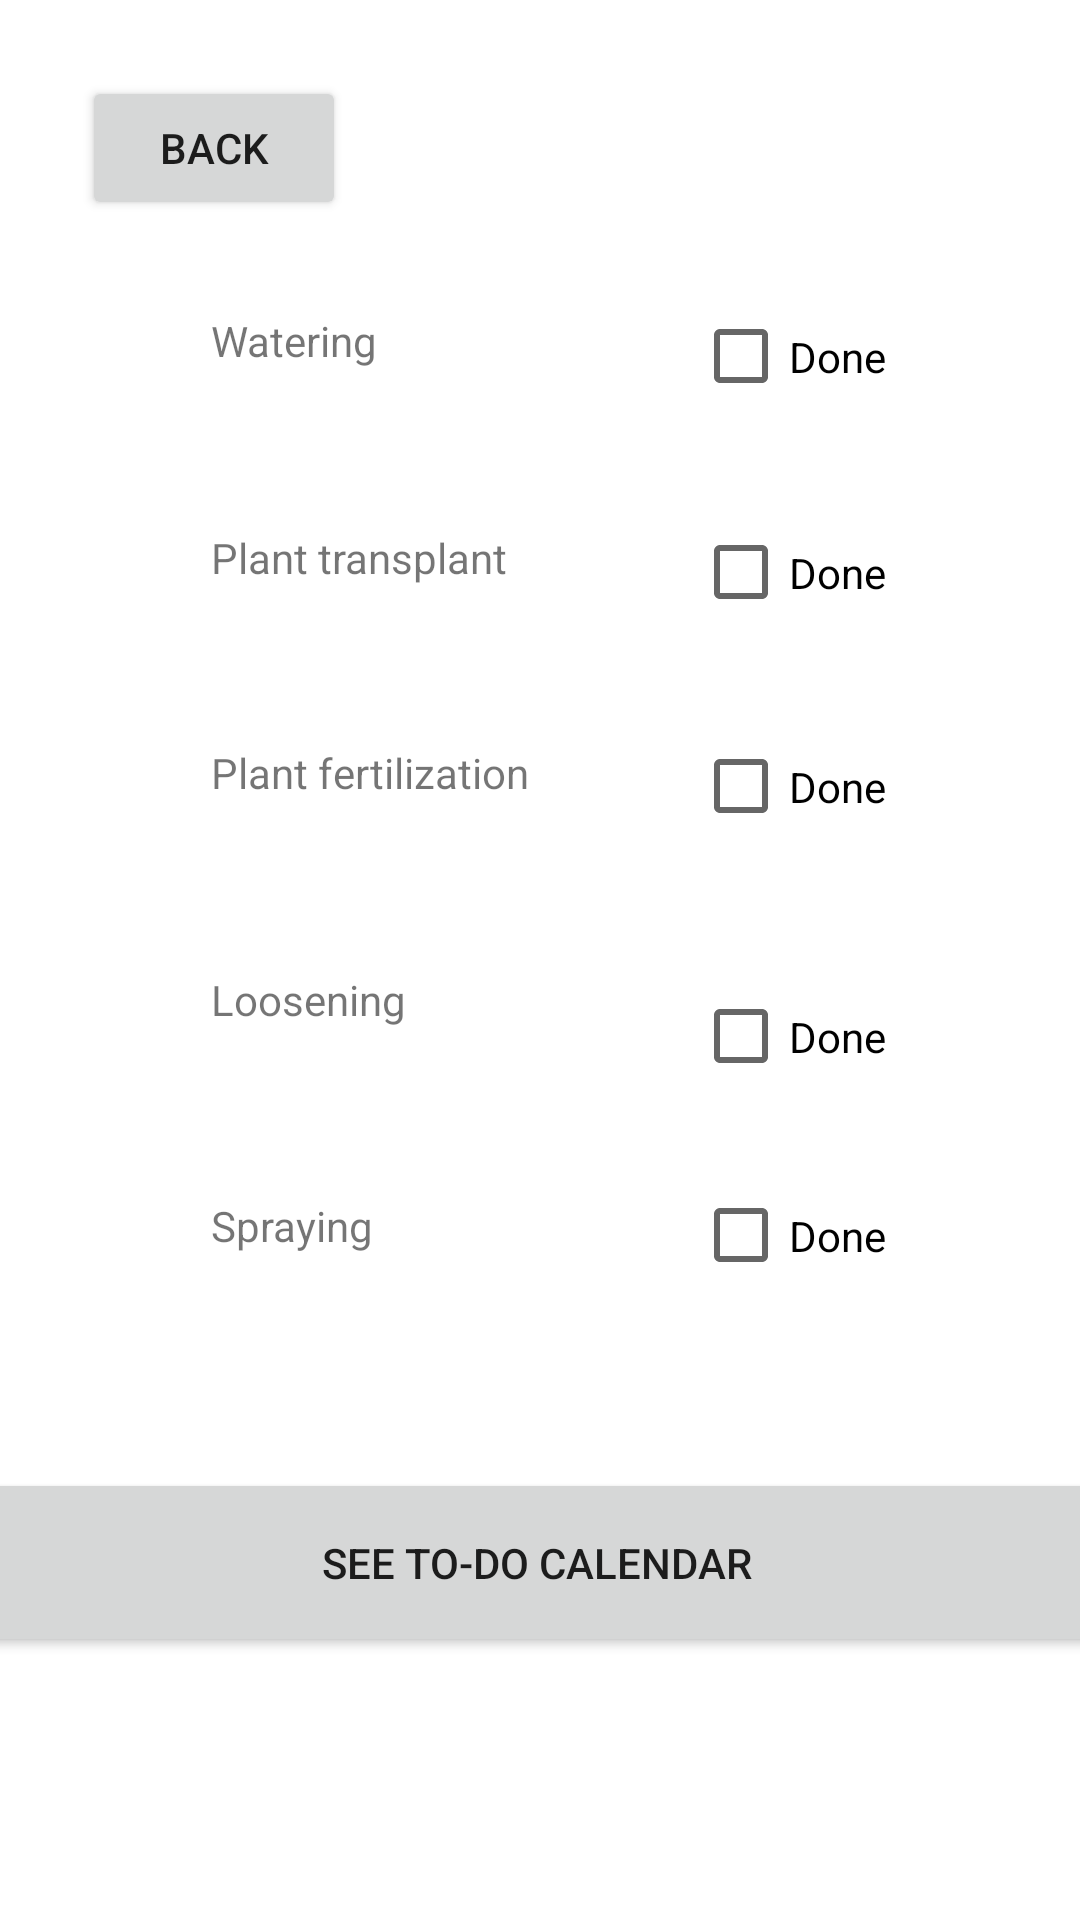

Write the Android layout XML for this screen, with the resource values it uses.
<!-- AndroidManifest.xml: application theme Theme.PlantManagerApp -->
<!-- res/layout/activity_today.xml -->
<?xml version="1.0" encoding="utf-8"?>
<androidx.constraintlayout.widget.ConstraintLayout xmlns:android="http://schemas.android.com/apk/res/android"
    xmlns:app="http://schemas.android.com/apk/res-auto"
    xmlns:tools="http://schemas.android.com/tools"
    android:layout_width="match_parent"
    android:layout_height="match_parent"
    tools:context=".TodayActivity">

    <TextView
        android:id="@+id/textView5"
        android:layout_width="166dp"
        android:layout_height="71dp"
        android:text="Watering"
        app:layout_constraintBottom_toBottomOf="parent"
        app:layout_constraintEnd_toEndOf="parent"
        app:layout_constraintHorizontal_bias="0.363"
        app:layout_constraintStart_toStartOf="parent"
        app:layout_constraintTop_toTopOf="parent"
        app:layout_constraintVertical_bias="0.183" />

    <TextView
        android:id="@+id/textView7"
        android:layout_width="166dp"
        android:layout_height="71dp"
        android:text="Plant transplant"
        app:layout_constraintBottom_toBottomOf="parent"
        app:layout_constraintEnd_toEndOf="parent"
        app:layout_constraintHorizontal_bias="0.363"
        app:layout_constraintStart_toStartOf="parent"
        app:layout_constraintTop_toTopOf="parent"
        app:layout_constraintVertical_bias="0.31" />

    <TextView
        android:id="@+id/textView8"
        android:layout_width="166dp"
        android:layout_height="71dp"
        android:text="Plant fertilization"
        app:layout_constraintBottom_toBottomOf="parent"
        app:layout_constraintEnd_toEndOf="parent"
        app:layout_constraintHorizontal_bias="0.363"
        app:layout_constraintStart_toStartOf="parent"
        app:layout_constraintTop_toTopOf="parent"
        app:layout_constraintVertical_bias="0.436" />

    <TextView
        android:id="@+id/textView9"
        android:layout_width="166dp"
        android:layout_height="71dp"
        android:text="Loosening"
        app:layout_constraintBottom_toBottomOf="parent"
        app:layout_constraintEnd_toEndOf="parent"
        app:layout_constraintHorizontal_bias="0.363"
        app:layout_constraintStart_toStartOf="parent"
        app:layout_constraintTop_toTopOf="parent"
        app:layout_constraintVertical_bias="0.569" />

    <TextView
        android:id="@+id/textView10"
        android:layout_width="166dp"
        android:layout_height="71dp"
        android:text="Spraying"
        app:layout_constraintBottom_toBottomOf="parent"
        app:layout_constraintEnd_toEndOf="parent"
        app:layout_constraintHorizontal_bias="0.363"
        app:layout_constraintStart_toStartOf="parent"
        app:layout_constraintTop_toTopOf="parent"
        app:layout_constraintVertical_bias="0.701" />

    <CheckBox
        android:id="@+id/checkBox"
        android:layout_width="97dp"
        android:layout_height="73dp"
        android:text="Done"
        app:layout_constraintBottom_toBottomOf="parent"
        app:layout_constraintEnd_toEndOf="parent"
        app:layout_constraintHorizontal_bias="0.878"
        app:layout_constraintStart_toStartOf="parent"
        app:layout_constraintTop_toTopOf="parent"
        app:layout_constraintVertical_bias="0.145" />

    <CheckBox
        android:id="@+id/checkBox3"
        android:layout_width="97dp"
        android:layout_height="73dp"
        android:text="Done"
        app:layout_constraintBottom_toBottomOf="parent"
        app:layout_constraintEnd_toEndOf="parent"
        app:layout_constraintHorizontal_bias="0.878"
        app:layout_constraintStart_toStartOf="parent"
        app:layout_constraintTop_toTopOf="parent"
        app:layout_constraintVertical_bias="0.272" />

    <CheckBox
        android:id="@+id/checkBox4"
        android:layout_width="97dp"
        android:layout_height="73dp"
        android:text="Done"
        app:layout_constraintBottom_toBottomOf="parent"
        app:layout_constraintEnd_toEndOf="parent"
        app:layout_constraintHorizontal_bias="0.878"
        app:layout_constraintStart_toStartOf="parent"
        app:layout_constraintTop_toTopOf="parent"
        app:layout_constraintVertical_bias="0.398" />

    <CheckBox
        android:id="@+id/checkBox5"
        android:layout_width="97dp"
        android:layout_height="73dp"
        android:text="Done"
        app:layout_constraintBottom_toBottomOf="parent"
        app:layout_constraintEnd_toEndOf="parent"
        app:layout_constraintHorizontal_bias="0.878"
        app:layout_constraintStart_toStartOf="parent"
        app:layout_constraintTop_toTopOf="parent"
        app:layout_constraintVertical_bias="0.545" />

    <CheckBox
        android:id="@+id/checkBox6"
        android:layout_width="97dp"
        android:layout_height="73dp"
        android:text="Done"
        app:layout_constraintBottom_toBottomOf="parent"
        app:layout_constraintEnd_toEndOf="parent"
        app:layout_constraintHorizontal_bias="0.878"
        app:layout_constraintStart_toStartOf="parent"
        app:layout_constraintTop_toTopOf="parent"
        app:layout_constraintVertical_bias="0.662" />

    <Button
        android:onClick="to_calendar_from_today"
        android:id="@+id/button3"
        android:layout_width="382dp"
        android:layout_height="63dp"
        android:text="See to-do calendar"
        app:layout_constraintBottom_toBottomOf="parent"
        app:layout_constraintEnd_toEndOf="parent"
        app:layout_constraintHorizontal_bias="0.586"
        app:layout_constraintStart_toStartOf="parent"
        app:layout_constraintTop_toTopOf="parent"
        app:layout_constraintVertical_bias="0.848" />

    <Button
        android:onClick="to_main"
        android:id="@+id/button13"
        android:layout_width="wrap_content"
        android:layout_height="wrap_content"
        android:text="Back"
        app:layout_constraintBottom_toBottomOf="parent"
        app:layout_constraintEnd_toEndOf="parent"
        app:layout_constraintHorizontal_bias="0.1"
        app:layout_constraintStart_toStartOf="parent"
        app:layout_constraintTop_toTopOf="parent"
        app:layout_constraintVertical_bias="0.043" />

</androidx.constraintlayout.widget.ConstraintLayout>
<!-- resources referenced by this layout -->
<resources>
  <style name="Theme.PlantManagerApp" parent="Theme.MaterialComponents.DayNight.DarkActionBar">
          
          <item name="colorPrimary">@color/purple_500</item>
          <item name="colorPrimaryVariant">@color/purple_700</item>
          <item name="colorOnPrimary">@color/white</item>
          
          <item name="colorSecondary">@color/teal_200</item>
          <item name="colorSecondaryVariant">@color/teal_700</item>
          <item name="colorOnSecondary">@color/black</item>
          
          <item name="android:statusBarColor" tools:targetApi="l">?attr/colorPrimaryVariant</item>
          
      </style>
  <!-- not gathered from this repository: default colours our renderer supplied (Android Studio template values) -->
  <color name="purple_500">#FF6200EE</color>
  <color name="purple_700">#FF3700B3</color>
  <color name="teal_200">#FF03DAC5</color>
  <color name="teal_700">#FF018786</color>
  <color name="black">#FF000000</color>
  <color name="white">#FFFFFFFF</color>
</resources>
